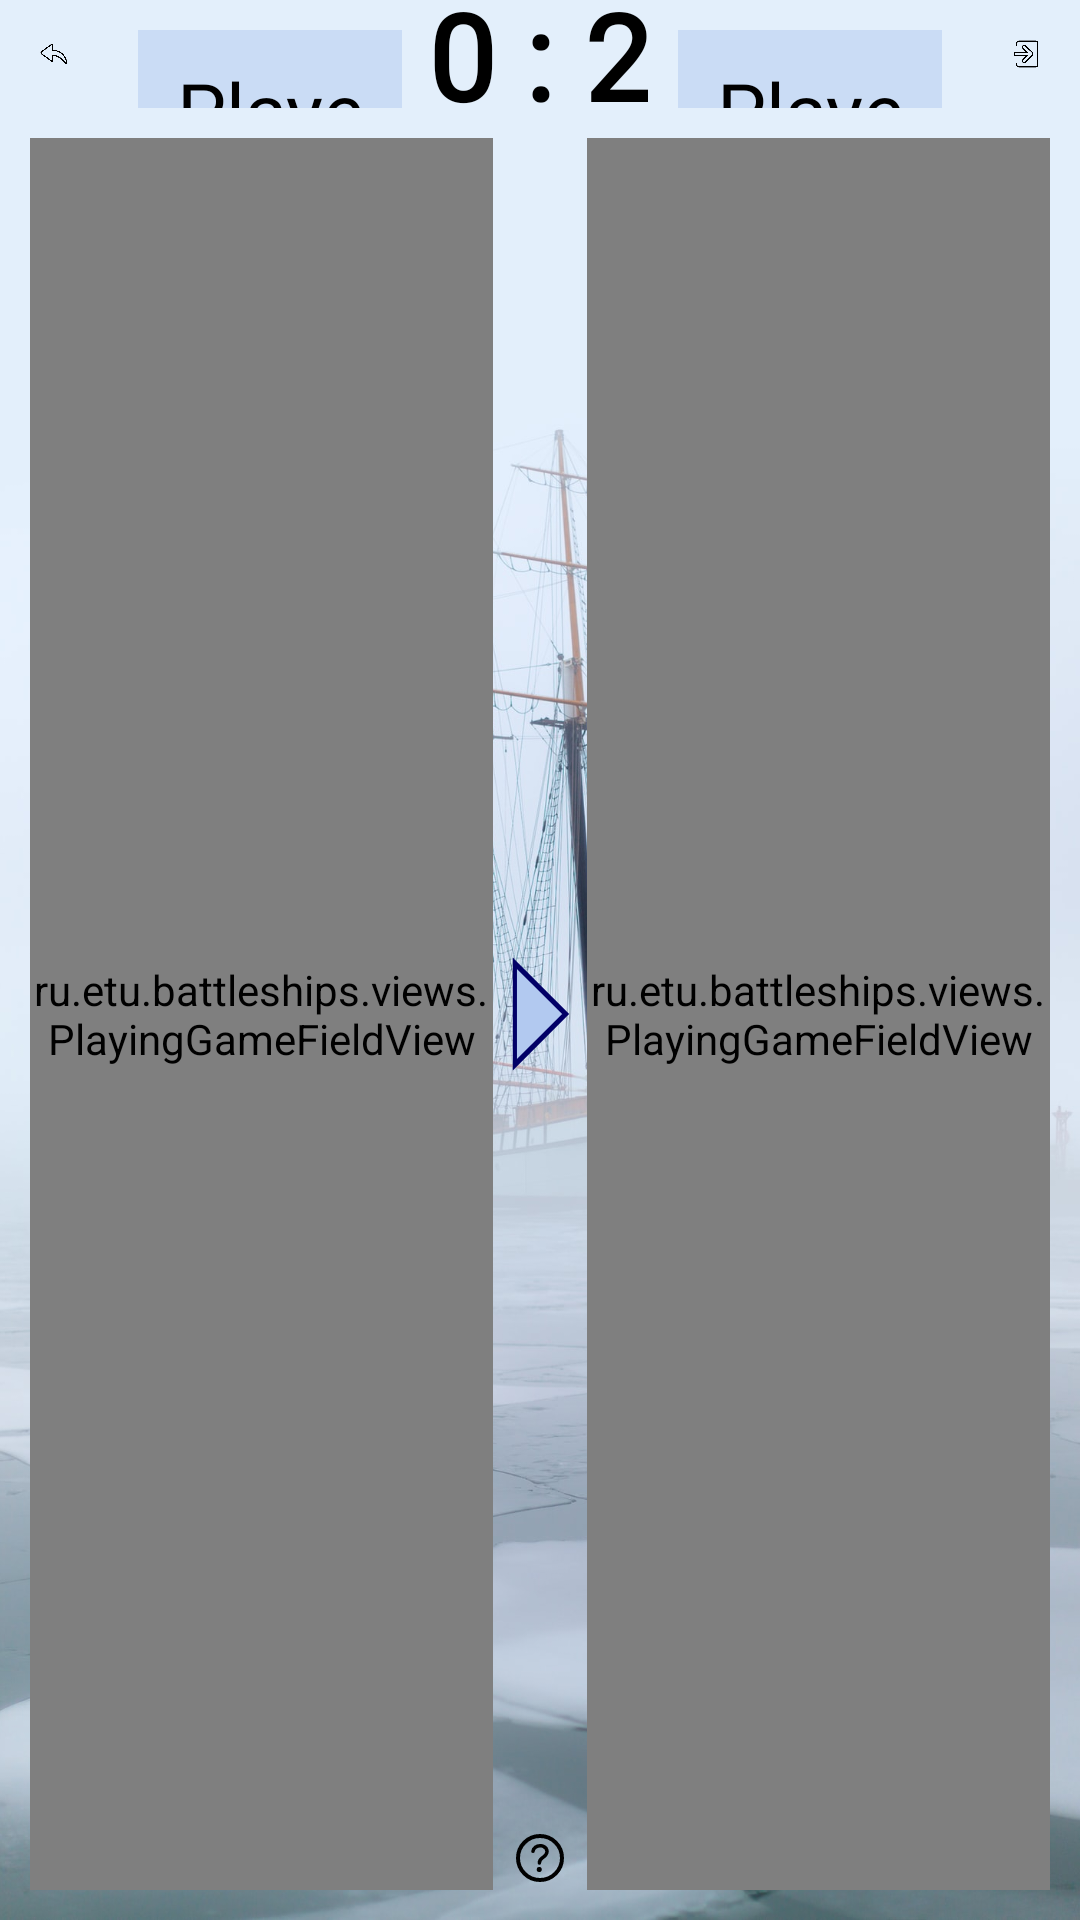

Layout XML and referenced resources for this Android screen:
<!-- AndroidManifest.xml: application theme Theme.Battleships -->
<!-- res/layout/activity_game.xml -->
<?xml version="1.0" encoding="utf-8"?>
<androidx.constraintlayout.widget.ConstraintLayout xmlns:android="http://schemas.android.com/apk/res/android"
    xmlns:app="http://schemas.android.com/apk/res-auto"
    xmlns:tools="http://schemas.android.com/tools"
    android:layout_width="match_parent"
    android:layout_height="match_parent"
    tools:context=".activities.Game">

    <ImageView
        android:id="@+id/backgroundImageView"
        android:layout_width="match_parent"
        android:layout_height="match_parent"
        android:scaleType="centerCrop"
        app:layout_constraintBottom_toBottomOf="parent"
        app:layout_constraintEnd_toEndOf="parent"
        app:layout_constraintStart_toStartOf="parent"
        app:layout_constraintTop_toTopOf="parent"
        app:srcCompat="@drawable/img_background"
        tools:ignore="contentDescription,ImageContrastCheck" />

    <androidx.constraintlayout.widget.Guideline
        android:id="@+id/left_guideline"
        android:layout_width="wrap_content"
        android:layout_height="wrap_content"
        android:orientation="vertical"
        app:layout_constraintGuide_percent=".1" />

    <androidx.constraintlayout.widget.Guideline
        android:id="@+id/right_guideline"
        android:layout_width="wrap_content"
        android:layout_height="wrap_content"
        android:orientation="vertical"
        app:layout_constraintGuide_percent=".9" />

    <androidx.constraintlayout.widget.Guideline
        android:id="@+id/middle_left_guideline"
        android:layout_width="wrap_content"
        android:layout_height="wrap_content"
        android:orientation="vertical"
        app:layout_constraintGuide_percent=".4" />

    <androidx.constraintlayout.widget.Guideline
        android:id="@+id/middle_right_guideline"
        android:layout_width="wrap_content"
        android:layout_height="wrap_content"
        android:orientation="vertical"
        app:layout_constraintGuide_percent=".6" />

    <ImageButton
        android:id="@+id/bt_back"
        android:layout_width="0dp"
        android:layout_height="0dp"

        android:backgroundTint="#00000000"
        android:contentDescription="@string/back_button"

        android:scaleType="centerInside"
        app:layout_constraintDimensionRatio="W, 1:1"
        app:layout_constraintLeft_toLeftOf="parent"
        app:layout_constraintRight_toLeftOf="@id/left_guideline"
        app:layout_constraintTop_toTopOf="parent"
        app:srcCompat="@drawable/ic_back" />

    <ImageButton
        android:id="@+id/bt_exit"
        android:layout_width="0dp"
        android:layout_height="0dp"

        android:backgroundTint="#00000000"
        android:contentDescription="@string/exit_button"

        android:scaleType="centerInside"
        app:layout_constraintDimensionRatio="W, 1:1"
        app:layout_constraintLeft_toRightOf="@id/right_guideline"
        app:layout_constraintRight_toRightOf="parent"
        app:layout_constraintTop_toTopOf="parent"
        app:srcCompat="@drawable/ic_exit" />

    <TextView
        android:id="@+id/username_player1"
        style="@style/TextInput"

        android:layout_width="0dp"
        android:layout_height="0dp"

        android:layout_marginHorizontal="10dp"
        android:layout_marginTop="10dp"

        android:gravity="center"
        android:text="Player1"
        app:layout_constraintBottom_toBottomOf="@id/bt_back"
        app:layout_constraintLeft_toRightOf="@id/left_guideline"
        app:layout_constraintRight_toLeftOf="@id/middle_left_guideline"
        app:layout_constraintTop_toTopOf="parent" />

    <TextView
        android:id="@+id/username_player2"
        style="@style/TextInput"

        android:layout_width="0dp"
        android:layout_height="0dp"

        android:layout_marginHorizontal="10dp"
        android:layout_marginTop="10dp"

        android:gravity="center"
        android:text="Player2"
        app:layout_constraintBottom_toBottomOf="@id/bt_exit"
        app:layout_constraintLeft_toRightOf="@id/middle_right_guideline"

        app:layout_constraintRight_toLeftOf="@id/right_guideline"
        app:layout_constraintTop_toTopOf="parent" />

    <LinearLayout
        android:layout_width="0dp"
        android:layout_height="wrap_content"

        android:gravity="center"

        app:layout_constraintBottom_toBottomOf="@id/bt_back"
        app:layout_constraintLeft_toRightOf="@id/middle_left_guideline"
        app:layout_constraintRight_toLeftOf="@id/middle_right_guideline"
        app:layout_constraintTop_toTopOf="parent">

        <TextView
            android:id="@+id/victories_player1"
            android:layout_width="0dp"
            android:layout_height="wrap_content"
            android:layout_weight="1"

            android:fontFamily="@font/aladin__regular"
            android:gravity="end"

            android:text="0"
            android:textColor="?colorOnPrimary"
            android:textSize="40sp"
            android:textStyle="bold" />

        <TextView
            android:layout_width="wrap_content"
            android:layout_height="wrap_content"

            android:layout_marginHorizontal="10dp"
            android:fontFamily="@font/aladin__regular"
            android:gravity="center"

            android:text="@string/victories_delimiter"
            android:textColor="?colorOnPrimary"
            android:textSize="40sp"
            android:textStyle="bold" />

        <TextView
            android:id="@+id/victories_player2"
            android:layout_width="0dp"
            android:layout_height="wrap_content"
            android:layout_weight="1"

            android:fontFamily="@font/aladin__regular"
            android:gravity="start"

            android:text="2"
            android:textColor="?colorOnPrimary"
            android:textSize="40sp"
            android:textStyle="bold" />
    </LinearLayout>

    <androidx.constraintlayout.widget.Guideline
        android:id="@+id/pointer_left_guideline"
        android:layout_width="wrap_content"
        android:layout_height="wrap_content"
        android:orientation="vertical"
        app:layout_constraintGuide_percent=".47" />

    <androidx.constraintlayout.widget.Guideline
        android:id="@+id/pointer_right_guideline"
        android:layout_width="wrap_content"
        android:layout_height="wrap_content"
        android:orientation="vertical"
        app:layout_constraintGuide_percent=".53" />

    <ru.etu.battleships.views.PlayingGameFieldView
        android:id="@+id/left_player"
        android:layout_width="0dp"
        android:layout_height="0dp"

        android:layout_marginVertical="10dp"
        android:layout_marginStart="10dp"
        android:layout_marginEnd="5dp"
        app:layout_constraintBottom_toBottomOf="parent"

        app:layout_constraintLeft_toLeftOf="parent"
        app:layout_constraintRight_toLeftOf="@id/pointer_left_guideline"
        app:layout_constraintTop_toBottomOf="@id/bt_back" />

    <ImageView
        android:id="@+id/playerTurnArrow"
        android:layout_width="0dp"
        android:layout_height="0dp"

        android:contentDescription="@string/turn_indicator"
        android:scaleType="centerInside"

        app:layout_constraintBottom_toBottomOf="parent"
        app:layout_constraintLeft_toRightOf="@id/pointer_left_guideline"
        app:layout_constraintRight_toLeftOf="@id/pointer_right_guideline"
        app:layout_constraintTop_toBottomOf="@id/bt_back"
        app:srcCompat="@drawable/ic_triangle" />

    <ru.etu.battleships.views.PlayingGameFieldView
        android:id="@+id/right_player"

        android:layout_width="0dp"
        android:layout_height="0dp"

        android:layout_marginVertical="10dp"
        android:layout_marginStart="5dp"
        android:layout_marginEnd="10dp"
        app:layout_constraintBottom_toBottomOf="parent"
        app:layout_constraintLeft_toRightOf="@id/pointer_right_guideline"
        app:layout_constraintRight_toRightOf="parent"
        app:layout_constraintTop_toBottomOf="@id/bt_exit" />

    <ImageButton
        android:id="@+id/bt_help"
        android:layout_width="0dp"
        android:layout_height="0dp"
        android:backgroundTint="#00000000"

        android:contentDescription="@string/help_button"
        android:padding="0dp"
        android:scaleType="centerInside"
        app:layout_constraintBottom_toBottomOf="@id/left_player"

        app:layout_constraintDimensionRatio="w, 1:1"
        app:layout_constraintLeft_toRightOf="@id/pointer_left_guideline"
        app:layout_constraintRight_toLeftOf="@id/pointer_right_guideline"
        app:srcCompat="@drawable/ic_help" />

</androidx.constraintlayout.widget.ConstraintLayout>
<!-- resources referenced by this layout -->
<resources>
  <!-- drawable ic_back: png bitmap (drawable-v24, 9240 bytes) -->
  <!-- drawable ic_exit: png bitmap (drawable-v24, 10299 bytes) -->
  <!-- drawable ic_help (drawable) -->
  <vector android:height="32dp" android:viewportHeight="512"
      android:viewportWidth="512" android:width="32dp" xmlns:android="http://schemas.android.com/apk/res/android">
      <path android:fillColor="#00000000"
          android:pathData="M256,80a176,176 0,1 0,176 176A176,176 0,0 0,256 80z"
          android:strokeColor="?colorOnPrimary" android:strokeWidth="32"/>
      <path android:fillColor="#00000000"
          android:pathData="M200,202.29s0.84,-17.5 19.57,-32.57C230.68,160.77 244,158.18 256,158c10.93,-0.14 20.69,1.67 26.53,4.45 10,4.76 29.47,16.38 29.47,41.09 0,26 -17,37.81 -36.37,50.8S251,281.43 251,296"
          android:strokeColor="?colorOnPrimary" android:strokeLineCap="round" android:strokeWidth="28"/>
      <path android:fillColor="?colorOnPrimary" android:pathData="M250,348m-20,0a20,20 0,1 1,40 0a20,20 0,1 1,-40 0"/>
  </vector>
  <!-- drawable ic_triangle (drawable) -->
  <?xml version="1.0" encoding="utf-8"?>
  <vector xmlns:android="http://schemas.android.com/apk/res/android"
      android:height="200px"
      android:width="100px"
      android:viewportHeight="100"
      android:viewportWidth="100">
  
      <path
          android:fillColor="?colorSecondary"
          android:strokeColor="?colorPrimaryDark"
          android:strokeWidth="5"
          android:pathData="M 10,10 L 90,50, L 10,90 Z"/>
  
      <path
          android:strokeColor="?colorPrimaryDark"
          android:strokeWidth="6"
          android:pathData="M 11,11 L 11,89"/>
  </vector>
  <!-- drawable img_background: jpeg bitmap (drawable-v24, 221914 bytes) -->
  <string name="back_button">Back</string>
  <string name="exit_button">Exit</string>
  <string name="help_button">Help</string>
  <string name="turn_indicator">Turn</string>
  <string name="victories_delimiter">:</string>
  <style name="TextInput">
          <item name="android:fontFamily">@font/akaya_kanadaka__regular</item>
          <item name="android:background">?colorPrimary</item>
          <item name="android:textColorHint">?colorOnPrimary</item>
          <item name="android:textColor">?colorOnPrimary</item>
          <item name="android:textSize">26sp</item>
          <item name="android:paddingTop">9dp</item>
          <item name="android:paddingHorizontal">9dp</item>
  
      </style>
  <style name="Theme.Battleships" parent="Theme.AppCompat.NoActionBar">
          
          <item name="colorPrimary">@color/blue_a50</item>
          <item name="colorPrimaryDark">@color/blue_dark</item>
          <item name="colorOnPrimary">@color/black</item>
  
          
          <item name="colorSecondary">@color/blue_a100</item>
          <item name="colorSecondaryVariant">@color/teal_200</item>
          <item name="colorOnSecondary">@color/black</item>
  
          
          <item name="android:statusBarColor" tools:targetApi="l">?attr/colorPrimaryVariant</item>
  
          
          <item name="android:forceDarkAllowed">false</item>
          <item name="android:windowFullscreen">true</item>
          <item name="android:windowAnimationStyle">@null</item>
      </style>
  <color name="blue_a50">#80B2C9F0</color>
  <color name="blue_dark">#020067</color>
  <color name="black">#FF000000</color>
  <color name="blue_a100">#B2C9F0</color>
  <color name="teal_200">#FF03DAC5</color>
</resources>
